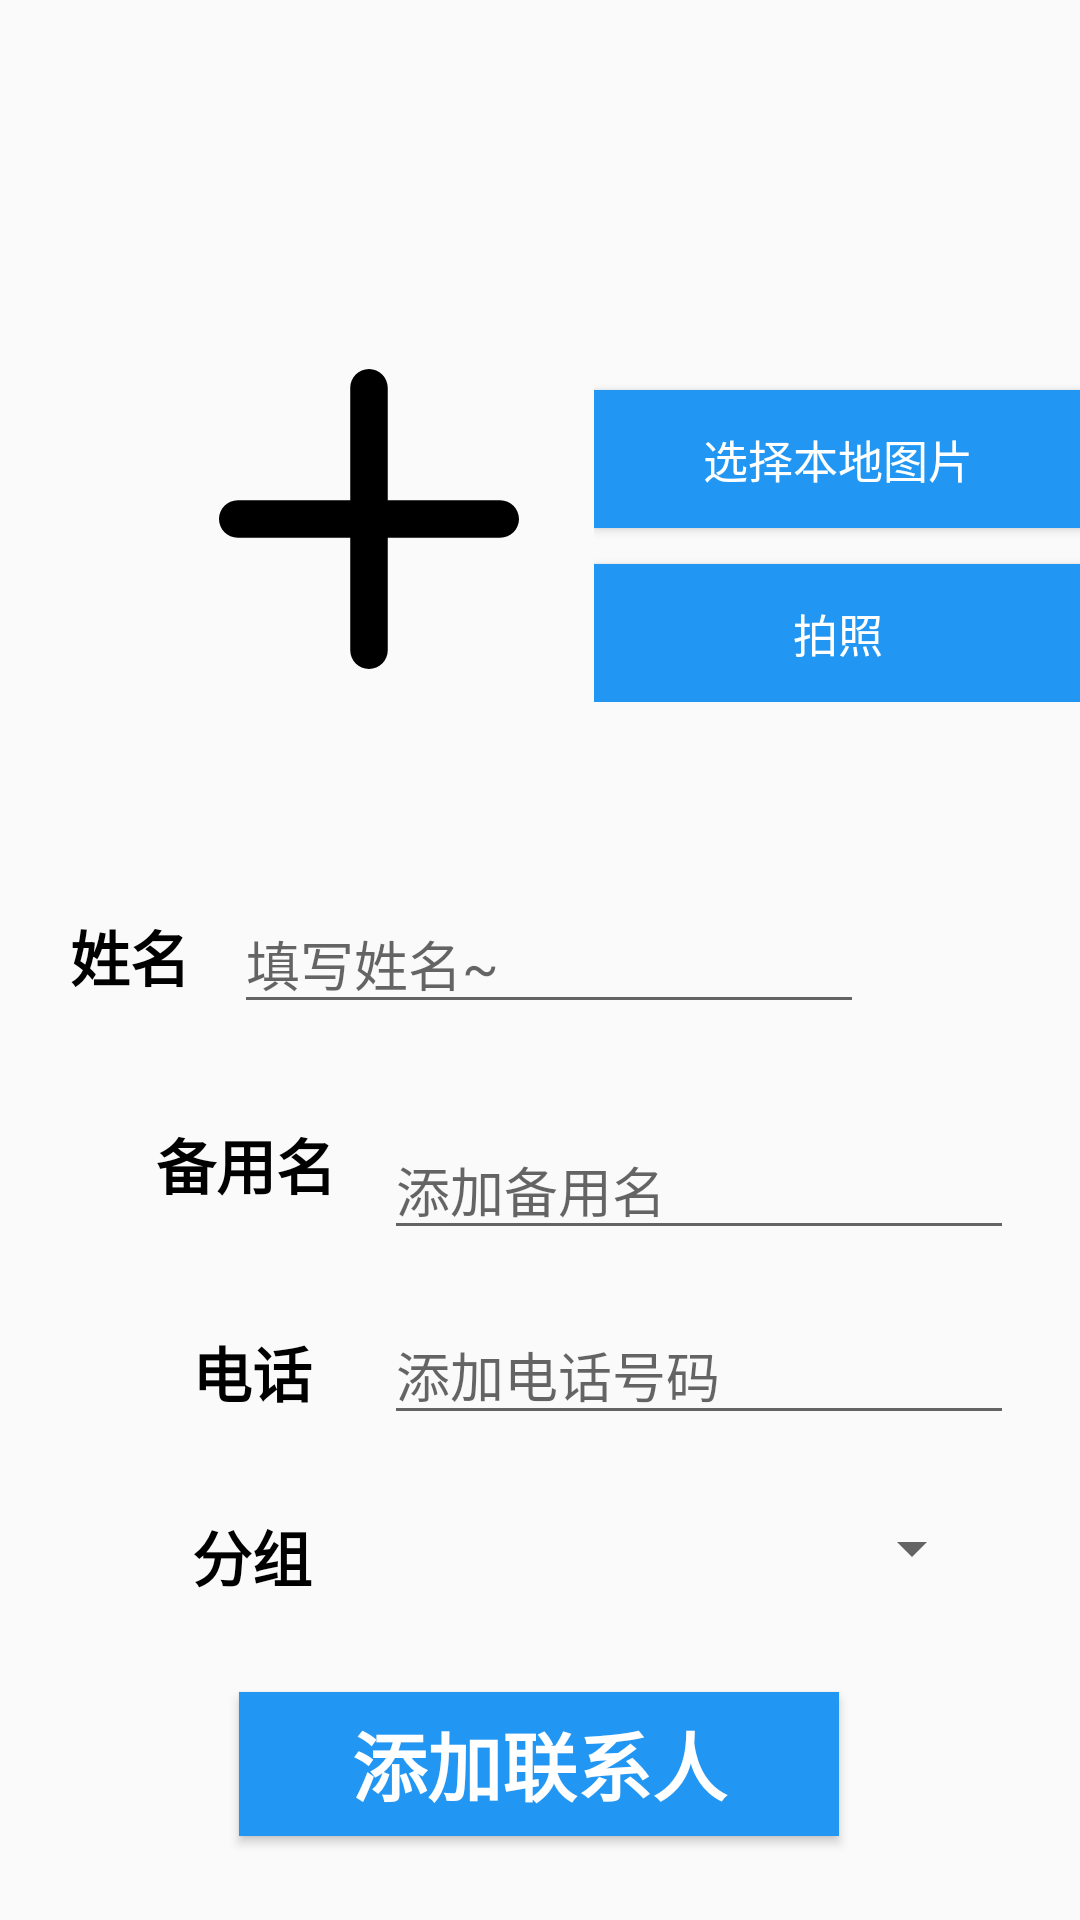

Android layout source for this screen:
<!-- AndroidManifest.xml: application theme Theme.FinalAPP -->
<!-- res/layout/activity_add.xml -->
<?xml version="1.0" encoding="utf-8"?>
<androidx.constraintlayout.widget.ConstraintLayout xmlns:android="http://schemas.android.com/apk/res/android"
    xmlns:app="http://schemas.android.com/apk/res-auto"
    xmlns:tools="http://schemas.android.com/tools"
    android:layout_width="match_parent"
    android:layout_height="match_parent"
    tools:context=".Add">

    <ImageView
        android:id="@+id/back"
        android:layout_width="30dp"
        android:layout_height="30dp"
        android:layout_marginTop="20dp"
        android:layout_marginStart="20dp"
        android:src="@drawable/ic_arrow_back_black_24dp"
        app:layout_constraintStart_toStartOf="parent"
        app:layout_constraintTop_toTopOf="parent"
        app:tint="#000000" />


    <ImageView
        android:id="@+id/picture"
        android:layout_width="150dp"
        android:layout_height="150dp"
        android:layout_marginStart="48dp"
        android:layout_marginTop="48dp"
        android:src="@drawable/add"
        app:layout_constraintStart_toStartOf="parent"
        app:layout_constraintTop_toBottomOf="@+id/back" />

    <LinearLayout
        android:layout_width="wrap_content"
        android:layout_height="wrap_content"
        android:orientation="vertical"
        app:layout_constraintBottom_toBottomOf="@+id/picture"
        app:layout_constraintStart_toEndOf="@+id/picture"
        app:layout_constraintTop_toTopOf="@+id/picture">

        <Button
            android:id="@+id/choose_from_album"
            android:layout_width="163dp"
            android:layout_height="46dp"
            android:layout_gravity="center_horizontal"
            android:layout_marginTop="18dp"
            android:text="选择本地图片"
            android:background="#2196F3"
            android:textColor="@color/white"
            android:textSize="15dp" />

        <Button
            android:id="@+id/take_photo"
            android:layout_width="163dp"
            android:layout_height="46dp"
            android:layout_gravity="center_horizontal"
            android:layout_marginTop="12dp"
            android:text="拍照"
            android:background="#2196F3"
            android:textColor="@color/white"
            android:textSize="15dp" />
    </LinearLayout>

    <TextView
        android:id="@+id/textView3"
        android:layout_width="wrap_content"
        android:layout_height="wrap_content"
        android:layout_marginTop="56dp"
        android:text="姓名"
        android:textColor="@color/black"
        android:textSize="20dp"
        android:textStyle="bold"
        app:layout_constraintEnd_toStartOf="@+id/name"
        app:layout_constraintHorizontal_bias="0.615"
        app:layout_constraintStart_toStartOf="parent"
        app:layout_constraintTop_toBottomOf="@+id/picture" />

    <EditText
        android:id="@+id/name"
        android:layout_width="wrap_content"
        android:layout_height="wrap_content"
        android:layout_marginEnd="72dp"
        android:ems="10"
        android:hint="填写姓名~"
        android:inputType="textPersonName"
        app:layout_constraintBottom_toBottomOf="@+id/textView3"
        app:layout_constraintEnd_toEndOf="parent"
        app:layout_constraintTop_toTopOf="@+id/textView3"
        app:layout_constraintVertical_bias="0.444" />

    <TextView
        android:id="@+id/textView4"
        android:layout_width="wrap_content"
        android:layout_height="wrap_content"
        android:layout_marginStart="52dp"
        android:layout_marginTop="40dp"
        android:text="备用名"
        android:textColor="@color/black"
        android:textSize="20dp"
        android:textStyle="bold"
        app:layout_constraintStart_toStartOf="parent"
        app:layout_constraintTop_toBottomOf="@+id/textView3" />

    <EditText
        android:id="@+id/beiyong"
        android:layout_width="wrap_content"
        android:layout_height="wrap_content"
        android:layout_marginStart="16dp"
        android:ems="10"
        android:hint="添加备用名"
        android:inputType="textPersonName"
        app:layout_constraintBottom_toBottomOf="@+id/textView4"
        app:layout_constraintStart_toEndOf="@+id/textView4"
        app:layout_constraintTop_toTopOf="@+id/textView4"
        app:layout_constraintVertical_bias="0.0" />

    <TextView
        android:id="@+id/textView5"
        android:layout_width="wrap_content"
        android:layout_height="wrap_content"
        android:layout_marginStart="64dp"
        android:layout_marginTop="40dp"
        android:text="电话"
        android:textColor="@color/black"
        android:textSize="20dp"
        android:textStyle="bold"
        app:layout_constraintStart_toStartOf="parent"
        app:layout_constraintTop_toBottomOf="@+id/textView4" />

    <EditText
        android:id="@+id/tel"
        android:layout_width="wrap_content"
        android:layout_height="wrap_content"
        android:layout_marginStart="24dp"
        android:ems="10"
        android:hint="添加电话号码"
        android:inputType="textPersonName"
        app:layout_constraintBottom_toBottomOf="@+id/textView5"
        app:layout_constraintStart_toEndOf="@+id/textView5"
        app:layout_constraintTop_toTopOf="@+id/textView5"
        app:layout_constraintVertical_bias="0.555" />

    <TextView
        android:id="@+id/textView6"
        android:layout_width="wrap_content"
        android:layout_height="wrap_content"
        android:layout_marginStart="64dp"
        android:layout_marginTop="32dp"
        android:text="分组"
        android:textColor="@color/black"
        android:textSize="20dp"
        android:textStyle="bold"
        app:layout_constraintStart_toStartOf="parent"
        app:layout_constraintTop_toBottomOf="@+id/textView5" />

    <Spinner
        android:id="@+id/spAnimals"
        android:layout_width="200dp"
        android:layout_height="wrap_content"
        android:layout_marginStart="24dp"
        android:spinnerMode="dropdown"
        app:layout_constraintBottom_toBottomOf="@+id/textView6"
        app:layout_constraintStart_toEndOf="@+id/textView6"
        app:layout_constraintTop_toTopOf="@+id/textView6"
        app:layout_constraintVertical_bias="0.0" />

    <Button
        android:id="@+id/dianji"
        android:layout_width="200dp"
        android:layout_height="wrap_content"
        android:layout_gravity="center"
        android:layout_marginBottom="28dp"
        android:background="#2196F3"
        android:text="添加联系人"
        android:textColor="#FFFFFF"
        android:textSize="25dp"
        android:textStyle="bold"
        app:layout_constraintBottom_toBottomOf="parent"
        app:layout_constraintEnd_toEndOf="parent"
        app:layout_constraintHorizontal_bias="0.497"
        app:layout_constraintStart_toStartOf="parent" />

</androidx.constraintlayout.widget.ConstraintLayout>
<!-- resources referenced by this layout -->
<resources>
  <!-- drawable add (drawable) -->
  <vector xmlns:android="http://schemas.android.com/apk/res/android"
      android:width="24dp"
      android:height="24dp"
      android:viewportWidth="24.0"
      android:viewportHeight="24.0">
  
      <path
          android:fillColor="#000000"
          android:pathData="M19,13h-6v6c0,0.55 -0.45,1 -1,1s-1,-0.45 -1,-1v-6H5c-0.55,0 -1,-0.45 -1,-1s0.45,-1 1,-1h6V5c0,-0.55 0.45,-1 1,-1s1,0.45 1,1v6h6c0.55,0 1,0.45 1,1s-0.45,1 -1,1z"/>
  </vector>
  <style name="Theme.FinalAPP" parent="Theme.MaterialComponents.DayNight.NoActionBar.Bridge">
          
          <item name="colorPrimary">@color/purple_500</item>
          <item name="colorPrimaryVariant">@color/purple_700</item>
          <item name="colorOnPrimary">@color/white</item>
          
          <item name="colorSecondary">@color/teal_200</item>
          <item name="colorSecondaryVariant">@color/teal_700</item>
          <item name="colorOnSecondary">@color/black</item>
          
          <item name="android:statusBarColor" tools:targetApi="l">?attr/colorPrimaryVariant</item>
          
      </style>
  <!-- not gathered from this repository: default colours our renderer supplied (Android Studio template values) -->
  <color name="purple_500">#FF6200EE</color>
  <color name="purple_700">#FF3700B3</color>
  <color name="teal_200">#FF03DAC5</color>
  <color name="teal_700">#FF018786</color>
  <color name="black">#FF000000</color>
  <color name="white">#FFFFFFFF</color>
</resources>
